Run: headless pygame with SDL's dummy video driver; simulated clock (each Clock.tick advances the game by its frame time, no real sleeping); random seed 0; keys injected as events and as key.get_pressed() state; no mouse input.
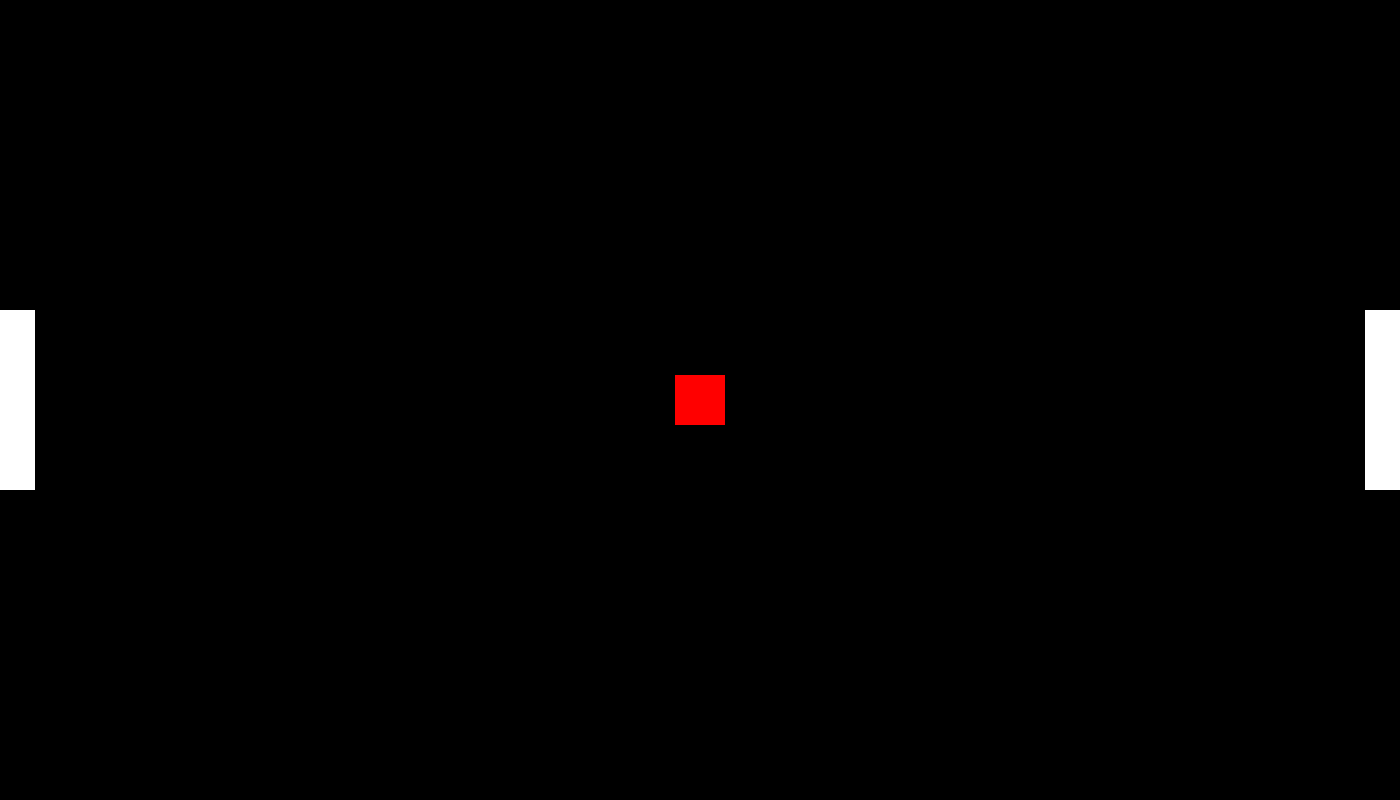
Frame 1 of 4 · flips 1–60 · no input
Frame 2 of 4 · flips 61–180 · tapped SPACE, RETURN · held RIGHT (→), D · screen unchanged from frame 1, image omitted
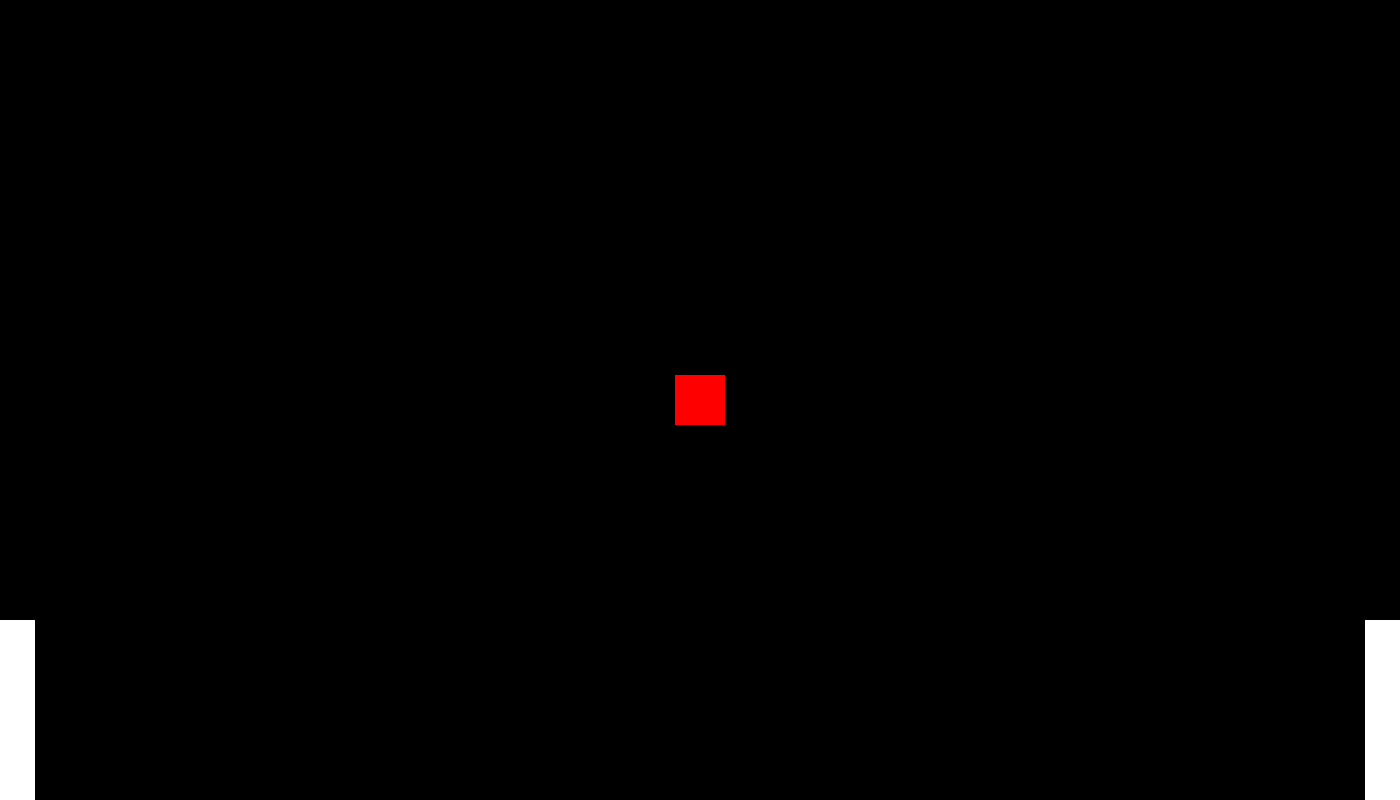
Frame 3 of 4 · flips 181–300 · held DOWN (↓), S
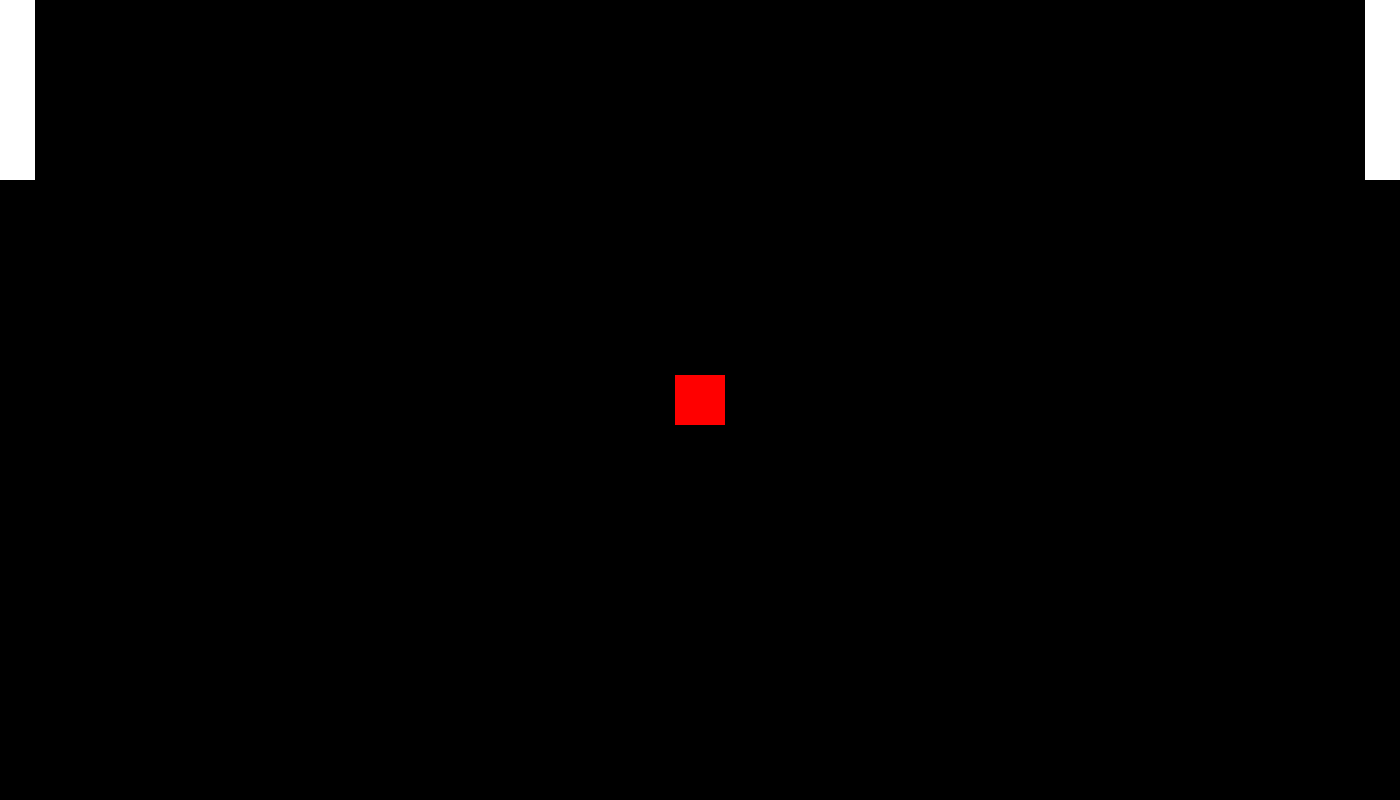
Frame 4 of 4 · flips 301–420 · held LEFT (←), A, UP (↑), W

The pygame program that drew these frames:

import pygame

pygame.init()

winWidth = 1400
winHeight = 800
screen = pygame.display.set_mode((winWidth, winHeight))

playerHeight = 180
playerThickness = 35

player1Pos = pygame.Vector2(0, (winHeight - playerHeight)/2)
player2Pos = pygame.Vector2(winWidth - playerThickness, (winHeight - playerHeight)/2)

ballHeight = 50
ballwidth = 50

ballPos = pygame.Vector2((winWidth - ballwidth)/2, (winHeight - ballHeight)/2)

playerAccelRate = 2
friction = .8
vel1 = 0
vel2 = 0

# Main Game loop --->

run = True
while run:
    
    screen.fill("black")
    # Getting the delta time
    clock = pygame.time.Clock()
    dt = clock.tick(60) * 0.001 * 60

    # Drawing the objects on the screen
    pygame.draw.rect(screen, "white", pygame.Rect(player1Pos.x, player1Pos.y, playerThickness, playerHeight))
    pygame.draw.rect(screen, "white", pygame.Rect(player2Pos.x, player2Pos.y, playerThickness, playerHeight))
    pygame.draw.rect(screen, "red", pygame.Rect(ballPos.x, ballPos.y, ballwidth, ballHeight))


    # Ball Behaviour








    # Player Movement Mechanic
    accel1 = 0
    accel2 = 0
    keys = pygame.key.get_pressed()
    if keys[pygame.K_w] and player1Pos.y > 0:
        accel1 -= playerAccelRate
    if keys[pygame.K_s] and player1Pos.y < winHeight - playerHeight:
        accel1 += playerAccelRate
    if keys[pygame.K_UP] and player2Pos.y > 0:
        accel2 -= playerAccelRate
    if keys[pygame.K_DOWN] and player2Pos.y < winHeight - playerHeight:
        accel2 += playerAccelRate
    accel1 += vel1 * friction
    accel2 += vel2 * friction
    vel1 = accel1 * dt
    vel2 = accel2 * dt
    player1Pos.y += vel1 * dt + accel1/2 * (dt*dt)
    player2Pos.y += vel2 * dt + accel2/2 * (dt*dt)
    # Player 2 Constraints
    if player1Pos.y >= winHeight - playerHeight:
        player1Pos.y = winHeight - playerHeight
    if player1Pos.y <= 0:
        player1Pos.y = 0
    # Player 2 Constraints
    if player2Pos.y >= winHeight - playerHeight:
        player2Pos.y = winHeight - playerHeight
    if player2Pos.y <= 0:
        player2Pos.y = 0

    # Quit Mechanic
    for event in pygame.event.get():
        if event.type == pygame.QUIT:
            run = False
    pygame.display.update()

pygame.quit()
